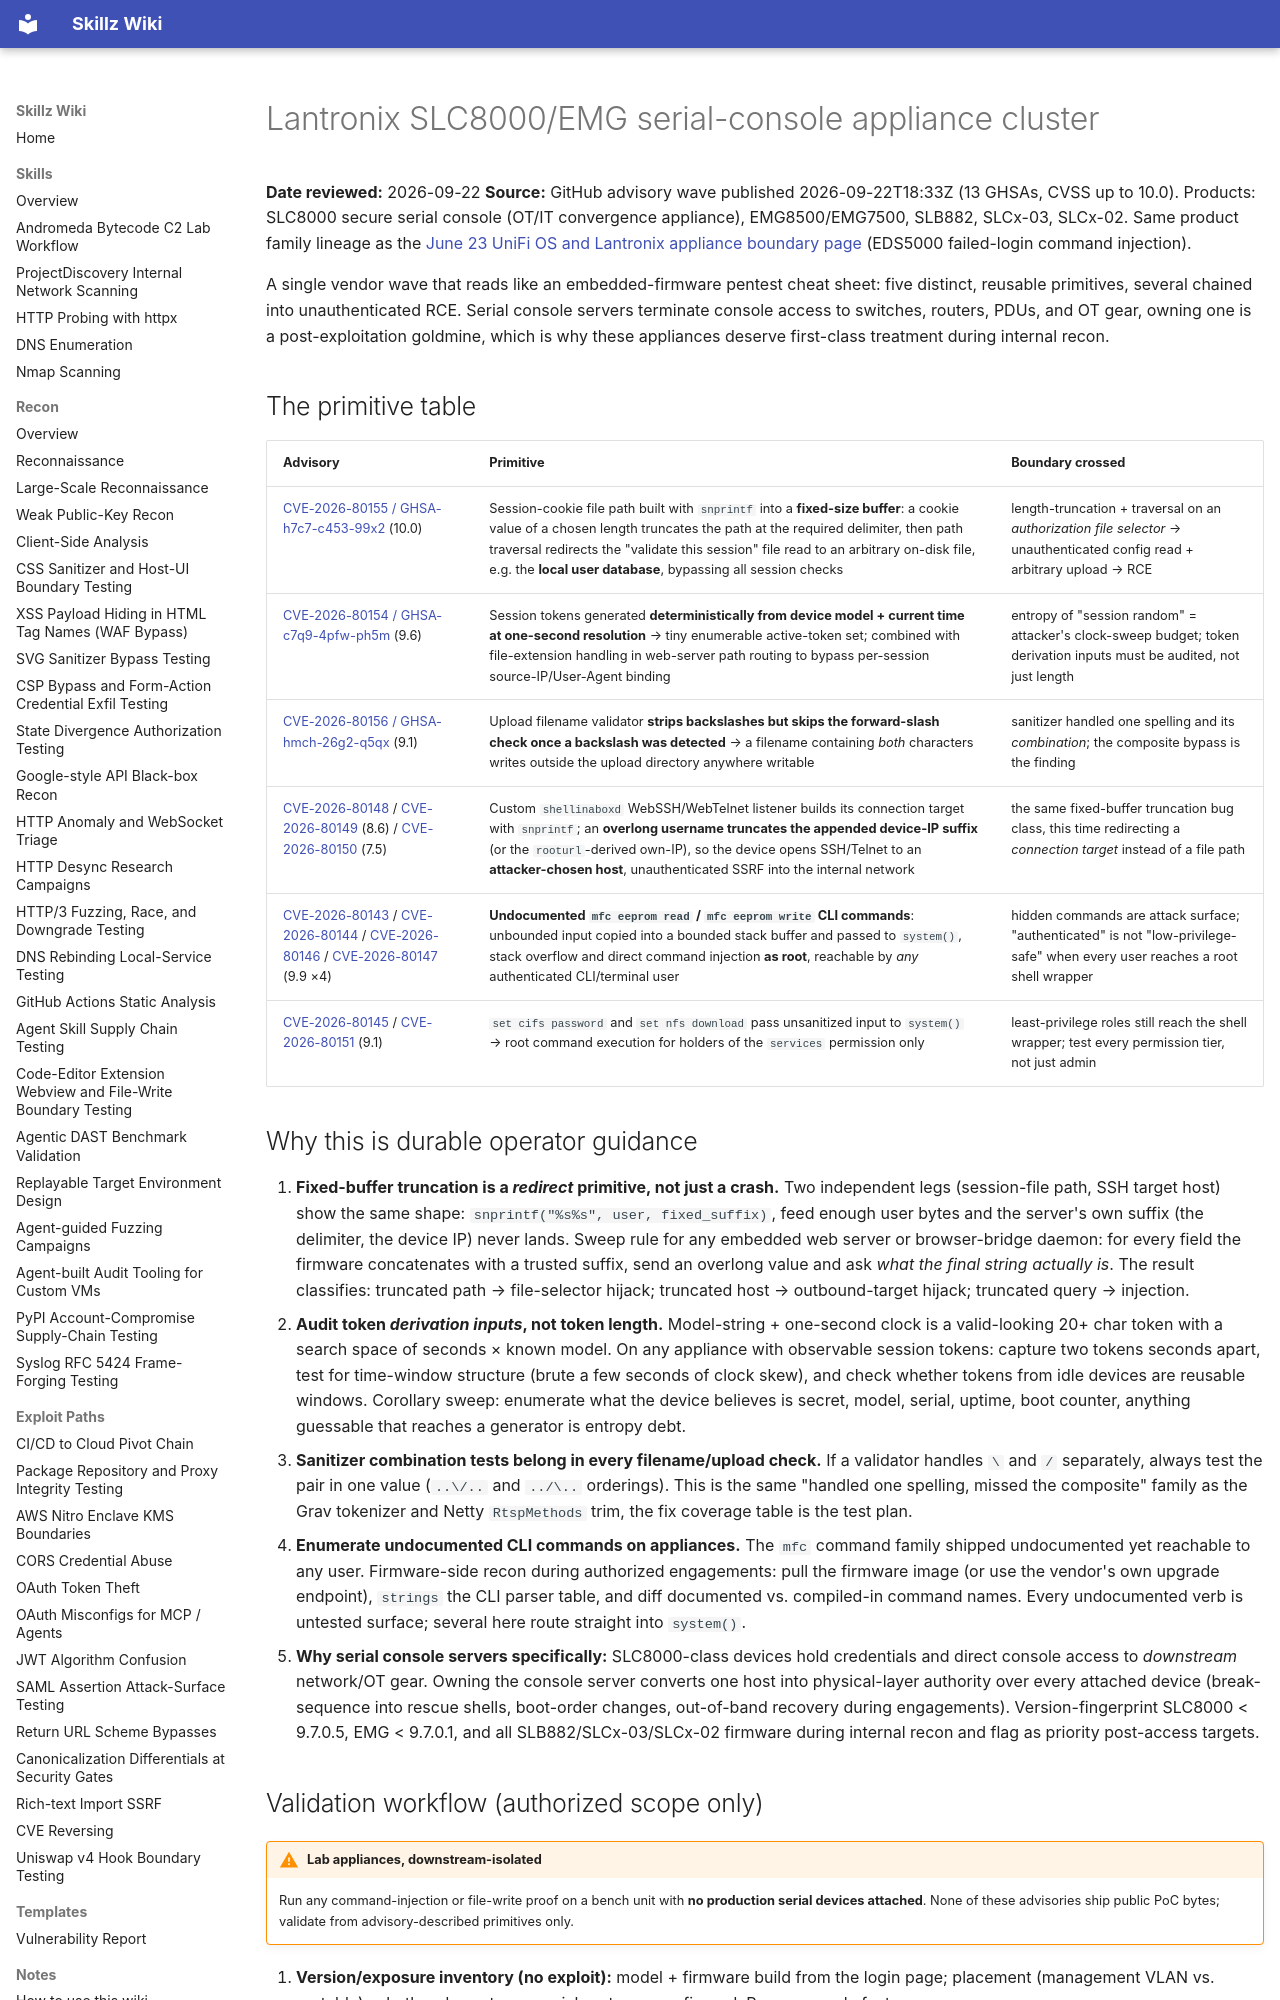

repository: bastet-ai/skillz-wiki · page: alerts/2026-09-22-lantronix-slc8000-emg-appliance-primitive-cluster-ghsa/index.html · generator: mkdocs

# Lantronix SLC8000/EMG serial-console appliance cluster

**Date reviewed:** 2026-09-22
**Source:** GitHub advisory wave published 2026-09-22T18:33Z (13 GHSAs, CVSS up to 10.0). Products: SLC8000 secure serial console (OT/IT convergence appliance), EMG8500/EMG7500, SLB882, SLCx-03, SLCx-02. Same product family lineage as the [June 23 UniFi OS and Lantronix appliance boundary page](2026-06-23-unifi-lantronix-appliance-boundaries-kev.md) (EDS5000 failed-login command injection).

A single vendor wave that reads like an embedded-firmware pentest cheat sheet: five distinct, reusable primitives, several chained into unauthenticated RCE. Serial console servers terminate console access to switches, routers, PDUs, and OT gear, owning one is a post-exploitation goldmine, which is why these appliances deserve first-class treatment during internal recon.

## The primitive table

| Advisory | Primitive | Boundary crossed |
| --- | --- | --- |
| [CVE-2026-80155 / GHSA-h7c7-c453-99x2](https://github.com/advisories/GHSA-h7c7-c453-99x2) (10.0) | Session-cookie file path built with `snprintf` into a **fixed-size buffer**: a cookie value of a chosen length truncates the path at the required delimiter, then path traversal redirects the "validate this session" file read to an arbitrary on-disk file, e.g. the **local user database**, bypassing all session checks | length-truncation + traversal on an *authorization file selector* → unauthenticated config read + arbitrary upload → RCE |
| [CVE-2026-80154 / GHSA-c7q9-4pfw-ph5m](https://github.com/advisories/GHSA-c7q9-4pfw-ph5m) (9.6) | Session tokens generated **deterministically from device model + current time at one-second resolution** → tiny enumerable active-token set; combined with file-extension handling in web-server path routing to bypass per-session source-IP/User-Agent binding | entropy of "session random" = attacker's clock-sweep budget; token derivation inputs must be audited, not just length |
| [CVE-2026-80156 / GHSA-hmch-26g2-q5qx](https://github.com/advisories/GHSA-hmch-26g2-q5qx) (9.1) | Upload filename validator **strips backslashes but skips the forward-slash check once a backslash was detected** → a filename containing *both* characters writes outside the upload directory anywhere writable | sanitizer handled one spelling and its *combination*; the composite bypass is the finding |
| [CVE-2026-80148](https://github.com/advisories/GHSA-6rw9-fmc4-f3gq) / [CVE-2026-80149](https://github.com/advisories/GHSA-rpxf-vw4h-fp98) (8.6) / [CVE-2026-80150](https://github.com/advisories/GHSA-crpp-5w4c-qv65) (7.5) | Custom `shellinaboxd` WebSSH/WebTelnet listener builds its connection target with `snprintf`; an **overlong username truncates the appended device-IP suffix** (or the `rooturl`-derived own-IP), so the device opens SSH/Telnet to an **attacker-chosen host**, unauthenticated SSRF into the internal network | the same fixed-buffer truncation bug class, this time redirecting a *connection target* instead of a file path |
| [CVE-2026-80143](https://github.com/advisories/GHSA-8m6g-v32x-vpvf) / [CVE-2026-80144](https://github.com/advisories/GHSA-ggr5-38c6-hmch) / [CVE-2026-80146](https://github.com/advisories/GHSA-88xg-5qpc-c627) / [CVE-2026-80147](https://github.com/advisories/GHSA-gqp9-cvw4-f6q4) (9.9 ×4) | **Undocumented `mfc eeprom read` / `mfc eeprom write` CLI commands**: unbounded input copied into a bounded stack buffer and passed to `system()`, stack overflow and direct command injection **as root**, reachable by *any* authenticated CLI/terminal user | hidden commands are attack surface; "authenticated" is not "low-privilege-safe" when every user reaches a root shell wrapper |
| [CVE-2026-80145](https://github.com/advisories/GHSA-6665-q8xg-hw4c) / [CVE-2026-80151](https://github.com/advisories/GHSA-h8x4-hr84-5rp5) (9.1) | `set cifs password` and `set nfs download` pass unsanitized input to `system()` → root command execution for holders of the `services` permission only | least-privilege roles still reach the shell wrapper; test every permission tier, not just admin |
